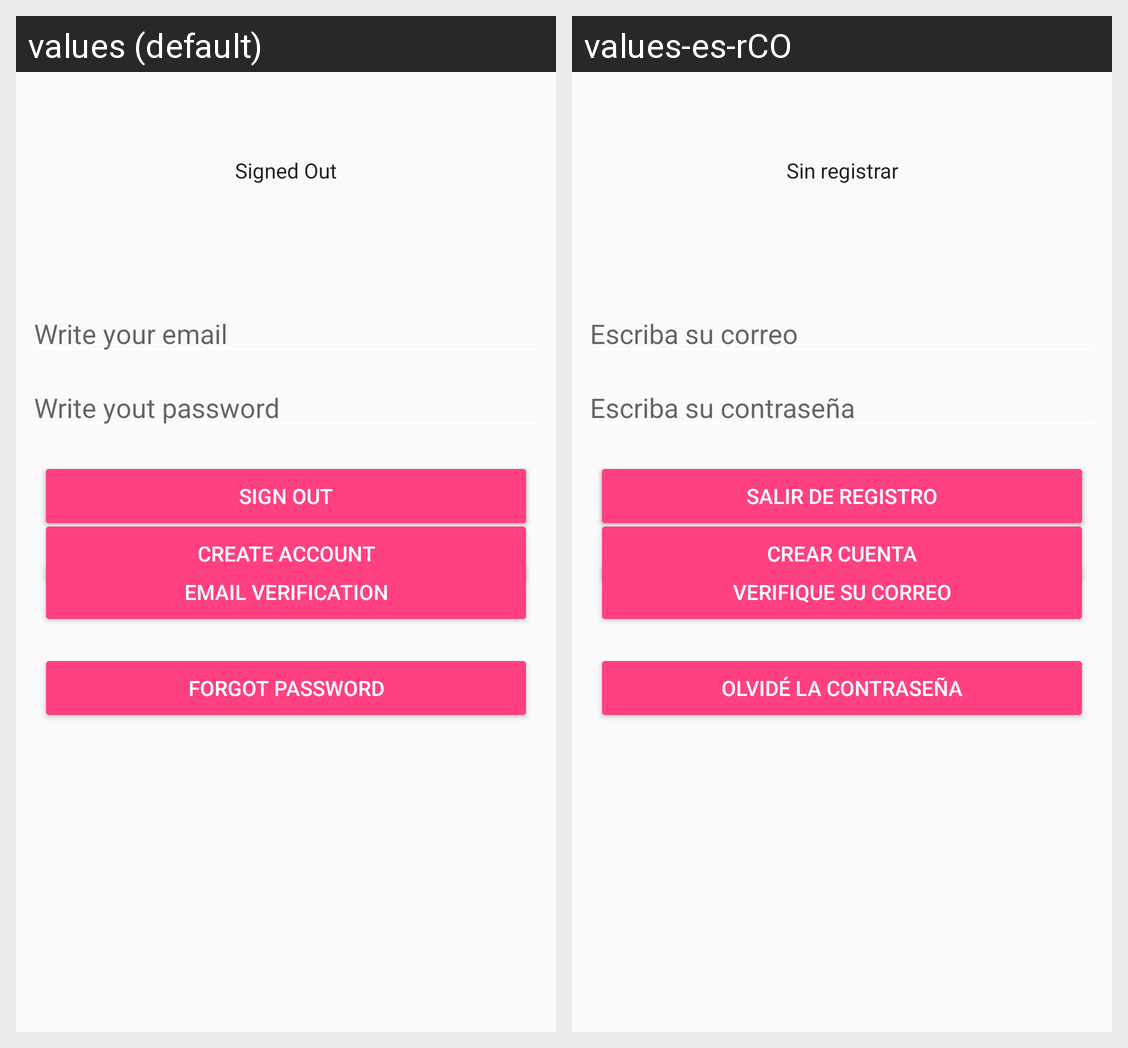

This grid shows one Android layout under two languages. Give, for every string resource on the screen, its name, the default text and each shown locale's text.
Android screen res/layout/activity_sing.xml rendered under 2 locales, left to right: values (default), values-es-rCO. Device: Nexus 5 (rendered at 1080×1920; each locale shown at half size, 540×960, under a caption strip naming it); theme AppTheme.
Strings drawn on this screen, with the default value and each locale's value (text and hints the layout hard-codes, and strings that could not be matched under every locale, appear in the picture but are not listed):

signed_out
  values: Signed Out
  values-es-rCO: Sin registrar

content_description_write_email
  values: Write your email
  values-es-rCO: Escriba su correo

content_descripcion_writ_password
  values: Write yout password
  values-es-rCO: Escriba su contraseña

sign_in
  values: Sign In
  values-es-rCO: Registro

create_account
  values: Create Account
  values-es-rCO: Crear cuenta

sign_out
  values: Sign Out
  values-es-rCO: Salir de registro

content_description_verify_account
  values: Email verification
  values-es-rCO: Verifique su correo

forgot_password
  values: Forgot password
  values-es-rCO: Olvidé la contraseña
